Image classification data set "datasets" (saqibbedar/date-fruit-classification-resnet50-and-customCNN on GitHub). Class labels (10): Ajwa, Aseel, Fasli-Toto, Galaxy, Medjool, Meneifi, Nabtat-Ali, Shaishe, Sokari, Sugaey.

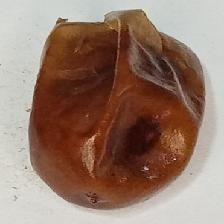
Label: Fasli-Toto

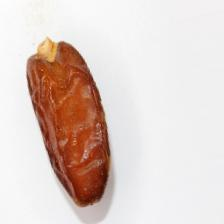
Label: Meneifi

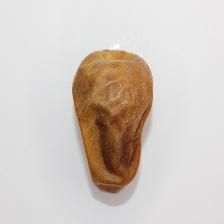
Label: Sokari

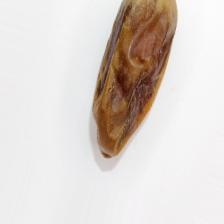
Label: Shaishe

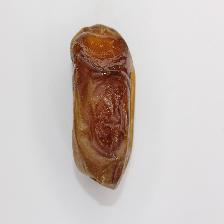
Label: Sugaey

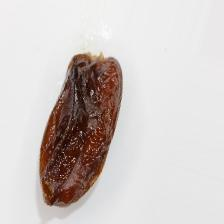
Label: Medjool
